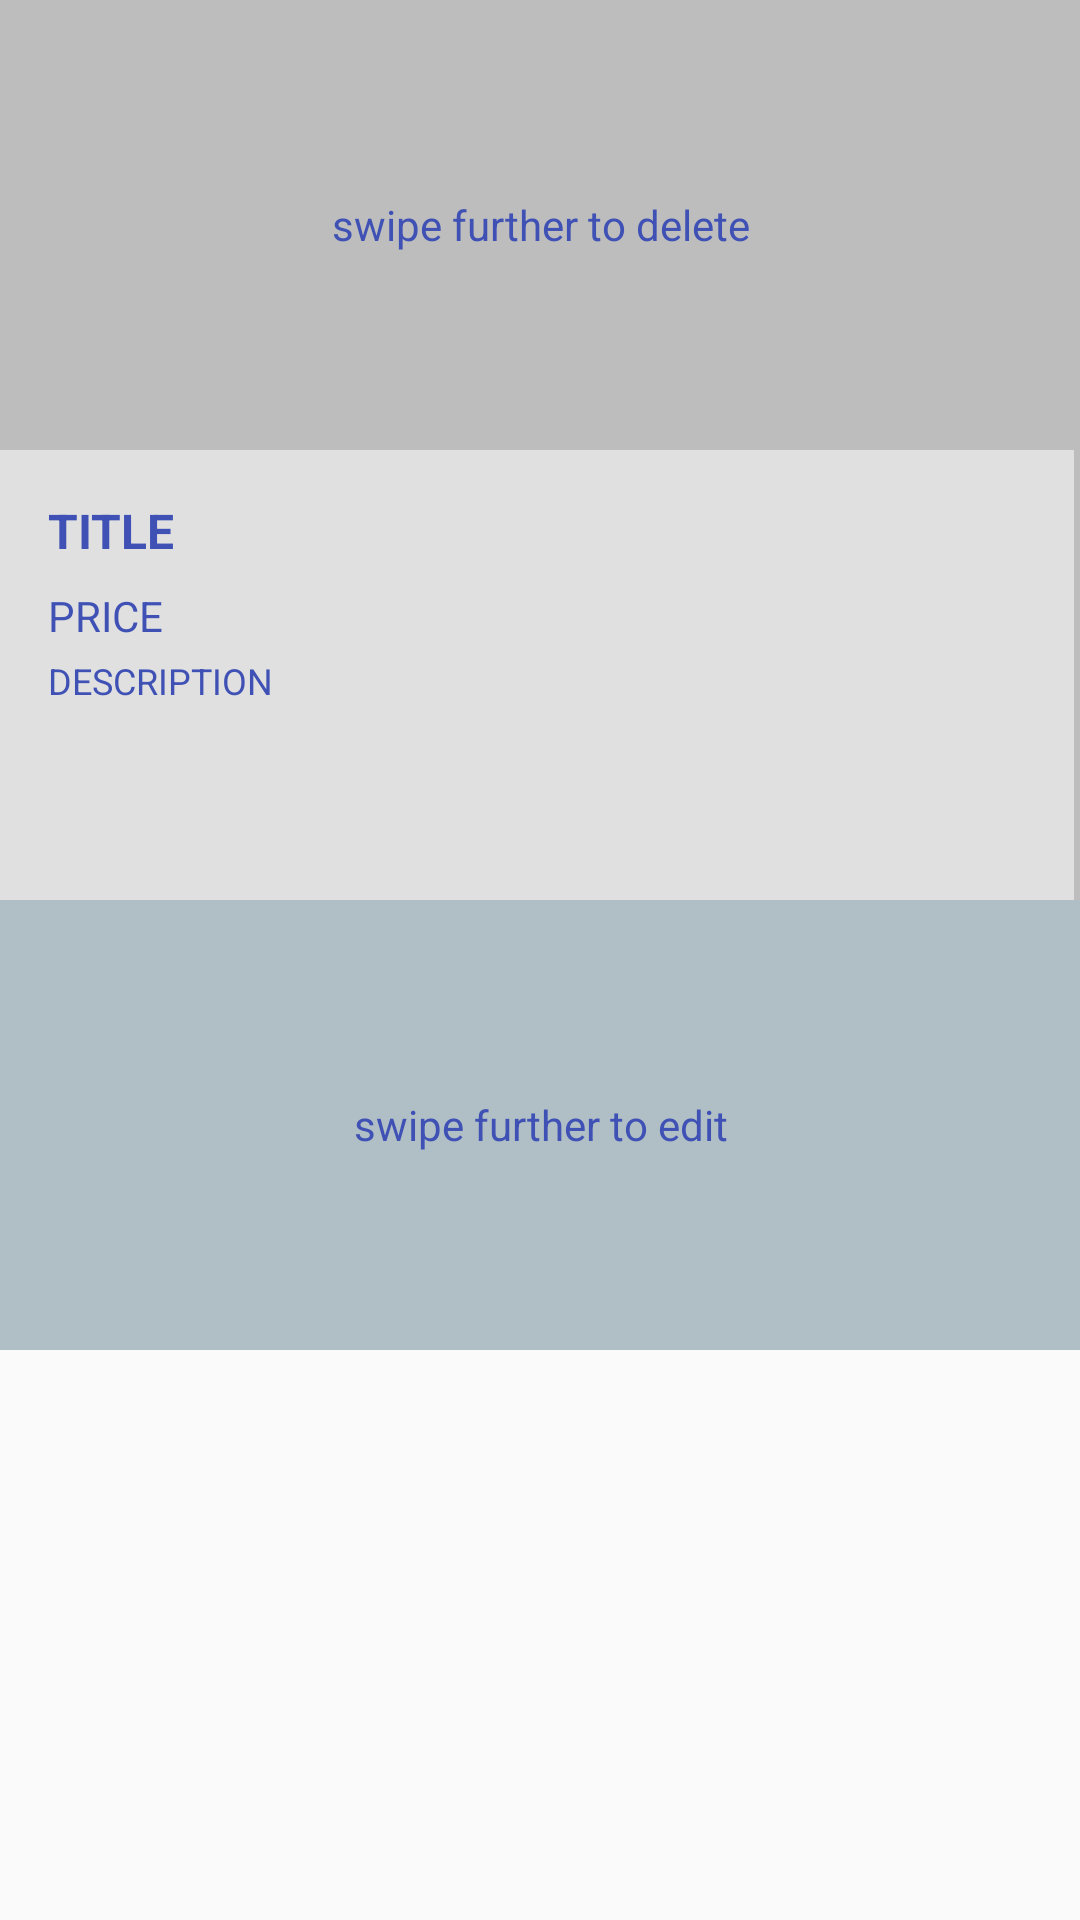

The Android layout XML behind this screen, and the referenced resources:
<!-- AndroidManifest.xml: application theme AppTheme -->
<!-- res/layout/cute_cardlike_view.xml -->
<?xml version="1.0" encoding="utf-8"?>
<LinearLayout xmlns:android="http://schemas.android.com/apk/res/android"
    android:id="@+id/container_layout"
    android:layout_width="200dp"
    android:layout_height="match_parent"
    android:orientation="vertical">

    <ScrollView
        android:id="@+id/container_special_scroller"
        android:layout_width="match_parent"
        android:layout_height="match_parent"
        android:overScrollMode="never"
        android:scrollbars="none">

        <LinearLayout
            android:layout_width="match_parent"
            android:layout_height="wrap_content"
            android:orientation="vertical"
            android:background="#BDBDBD">

            <TextView
                android:id="@+id/container_delete"
                android:layout_width="match_parent"
                android:gravity="center"
                android:text="swipe further to delete"
                android:layout_height="@dimen/recycler_height"
                android:background="@drawable/delete_transistion"
                android:orientation="vertical" />


            <LinearLayout
                android:layout_width="match_parent"
                android:layout_height="@dimen/recycler_height"
                android:background="#E0E0E0"
                android:orientation="vertical"
                android:padding="8dp"
                android:layout_marginRight="2dp">

                <TextView
                    android:id="@+id/item_title"
                    android:layout_width="match_parent"
                    android:layout_height="wrap_content"
                    android:layout_margin="8dp"
                    android:text="title"
                    android:textAllCaps="true"
                    android:textSize="16sp"
                    android:textStyle="bold" />

                <TextView
                    android:id="@+id/item_price"
                    android:layout_width="match_parent"
                    android:layout_height="wrap_content"
                    android:layout_marginBottom="4dp"
                    android:layout_marginLeft="8dp"
                    android:text="price"
                    android:textAllCaps="true"
                    android:textSize="14sp" />

                <TextView
                    android:id="@+id/item_description"
                    android:layout_width="match_parent"
                    android:layout_height="wrap_content"
                    android:layout_marginLeft="8dp"
                    android:gravity="bottom"
                    android:text="description"
                    android:textAllCaps="true"
                    android:textSize="12sp" />


            </LinearLayout>

            <TextView
                android:id="@+id/container_edit"
                android:layout_width="match_parent"
                android:text="swipe further to edit"
                android:gravity="center"
                android:layout_height="@dimen/recycler_height"
                android:background="@drawable/edit_transistion"
                android:orientation="vertical" />

        </LinearLayout>
    </ScrollView>
</LinearLayout>
<!-- resources referenced by this layout -->
<resources>
  <dimen name="recycler_height">150dp</dimen>
  <!-- drawable delete_transistion (drawable) -->
  <?xml version="1.0" encoding="UTF-8"?>
  <transition xmlns:android="http://schemas.android.com/apk/res/android">
      <item android:drawable="@drawable/start" />
      <item android:drawable="@drawable/delete_end" />
  </transition>
  <!-- drawable edit_transistion (drawable) -->
  <?xml version="1.0" encoding="UTF-8"?>
  <transition xmlns:android="http://schemas.android.com/apk/res/android">
      <item android:drawable="@drawable/start" />
      <item android:drawable="@drawable/edit_end" />
  </transition>
  <style name="AppTheme" parent="Theme.AppCompat.Light.DarkActionBar">
          
          <item name="colorPrimary">@color/colorPrimary</item>
          <item name="colorPrimaryDark">@color/colorPrimaryDark</item>
          <item name="colorAccent">@color/colorAccent</item>
          <item name="android:textColor">@color/colorPrimary</item>
  
      </style>
  <!-- drawable start (drawable) -->
  <shape xmlns:android="http://schemas.android.com/apk/res/android"
      android:shape="rectangle">
      <solid android:color="#B0BEC5" />
  </shape>
  <!-- drawable edit_end (drawable) -->
  <shape xmlns:android="http://schemas.android.com/apk/res/android"
      android:shape="rectangle">
      <gradient
          android:angle="135"
          android:centerColor="#8BC34A"
          android:endColor="#7CB342"
          android:startColor="#9CCC65"
          android:type="linear" />
  </shape>
  <color name="colorPrimary">#3F51B5</color>
  <color name="colorPrimaryDark">#303F9F</color>
  <color name="colorAccent">#FFFF8A65</color>
</resources>
